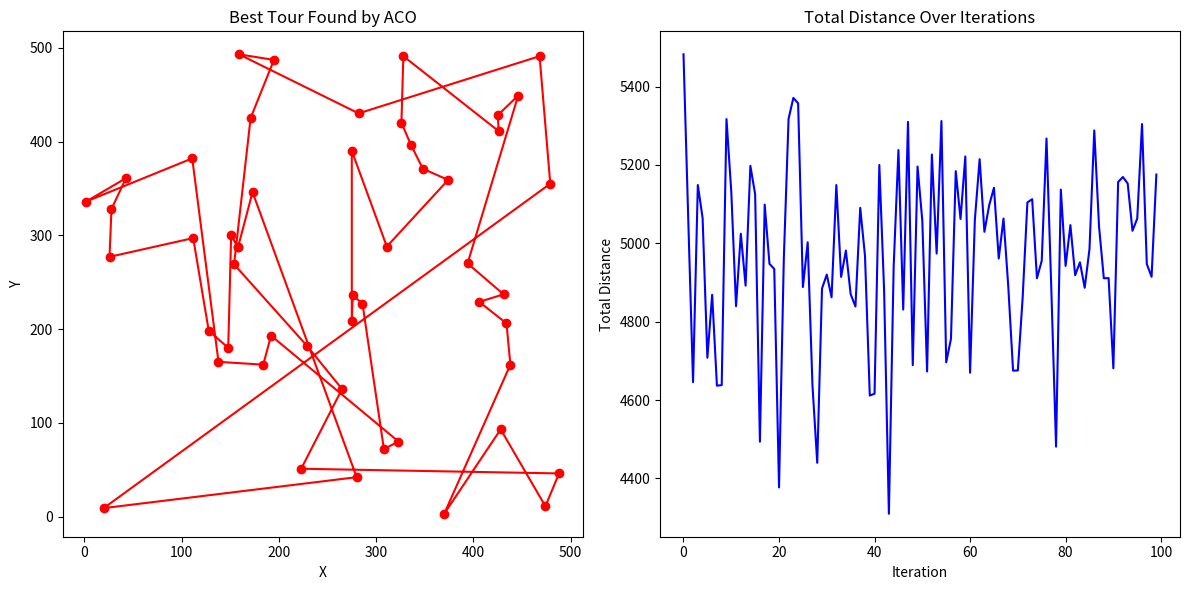

This chart was generated by the following Python code:
import numpy as np
import matplotlib.pyplot as plt
import random, time

class City:
	def __init__(self, x, y):
		self.x= x
		self.y= y

def distance(self, other):
	return np.sqrt((self.x - other.x)**2 + (self.y - other.y)**2)

class Ant:
	def __init__(self, cost=0.0, tour=None):
		self.cost= cost
		if tour==None: self.tour= []
		else:          self.tour= tour[:]

	def clear(self):
		self.cost= 0.0
		self.tour= []

class MaxMinACO:
	def __init__(self, cities, objfunc, num_ants=50, evaporation_rate=0.1, Q=100, alpha=1, beta=2, seed=None):
		self.cities = cities[:]
		self.objfunc = objfunc
		self.ants = [Ant() for _ in range(num_ants)]
		self.eva_rate = evaporation_rate
		self.Q = Q
		self.alpha = alpha
		self.beta = beta
		
		initial_tour = list(range(len(cities)))
		d = sum(distance(cities[initial_tour[i]], cities[initial_tour[(i+1)%len(self.cities)]]) for i in range(len(self.cities)))
		self.tau_max = 1.0 / (evaporation_rate * d)
		self.pheromones = np.full((len(cities), len(cities)), self.tau_max)
		self.tau_min = self.tau_max / (2 * len(self.cities))
		random.seed(seed)

	def update(self):
		for ant in self.ants:
			ant.clear()
			unvisited =  list(range(len(self.cities)))
			prob= [1/len(unvisited) for _ in range(len(unvisited))]
			while unvisited:
				city= random.choices(unvisited, prob)[0]
				ant.tour.append(city)
				unvisited.remove(city)
				prob= []
				for next_city in unvisited:
					tau = self.pheromones[city][next_city]**self.alpha
					eta= (1/self.objfunc(self.cities[city], self.cities[next_city]))**self.beta
					prob.append(tau*eta)
				prob = np.array(prob)
				prob /= np.sum(prob)

			for i in range(len(ant.tour)-1):
				ant.cost += self.objfunc(self.cities[ant.tour[i]], self.cities[ant.tour[i+1]])
		self.pheromones *= (1 - self.eva_rate)
		for ant in self.ants:
			for i in range(len(ant.tour)-1):
				src= ant.tour[i]
				dst= ant.tour[i+1]
				self.pheromones[src][dst]+= self.Q/ant.cost
				self.pheromones[dst][src]+= self.Q/ant.cost
		self.pheromones = np.clip(self.pheromones, self.tau_min, self.tau_max)

	def get_best(self, num=1):
		sorted_ants= sorted(self.ants, key=lambda a: a.cost)
		return sorted_ants[:num]

if __name__ == "__main__":
	#Config of Problem (Application Side)
	n_cities = 50
	cities = [City(random.randint(0, 500), random.randint(0, 500)) for _ in range(n_cities)]
	colony = MaxMinACO(cities, lambda c1, c2: np.sqrt((c1.x-c2.x)**2+(c1.y-c2.y)**2))

	#Main Loop
	ITERATIONS = 100
	loss=[0.0]*ITERATIONS
	t0 = time.time()
	for iteration in range(ITERATIONS):
		colony.update()
		best= colony.get_best()[0]
		print(f'Iteration {iteration+1:2d}/{ITERATIONS} - Best Distance: {best.cost}')
		loss[iteration]= best.cost
	dt = time.time() - t0

	best= colony.get_best()[0]
	print(f'Best Tour: {[int(city) for city in best.tour]}')
	print(f'Best Distance: {best.cost} km')
	print(f'Algorithm Time Taken: {dt} seconds')

	x= [cities[i].x for i in best.tour]+[cities[best.tour[0]].x]
	y= [cities[i].y for i in best.tour]+[cities[best.tour[0]].y]
	plt.figure(figsize=(12, 6))
	plt.subplot(1, 2, 1)
	plt.plot(x, y, 'ro-')
	plt.title('Best Tour Found by ACO')
	plt.xlabel('X')
	plt.ylabel('Y')

	plt.subplot(1, 2, 2)
	plt.plot(range(ITERATIONS), loss, 'b-')
	plt.title('Total Distance Over Iterations')
	plt.xlabel('Iteration')
	plt.ylabel('Total Distance')
	plt.tight_layout()
	plt.show()
